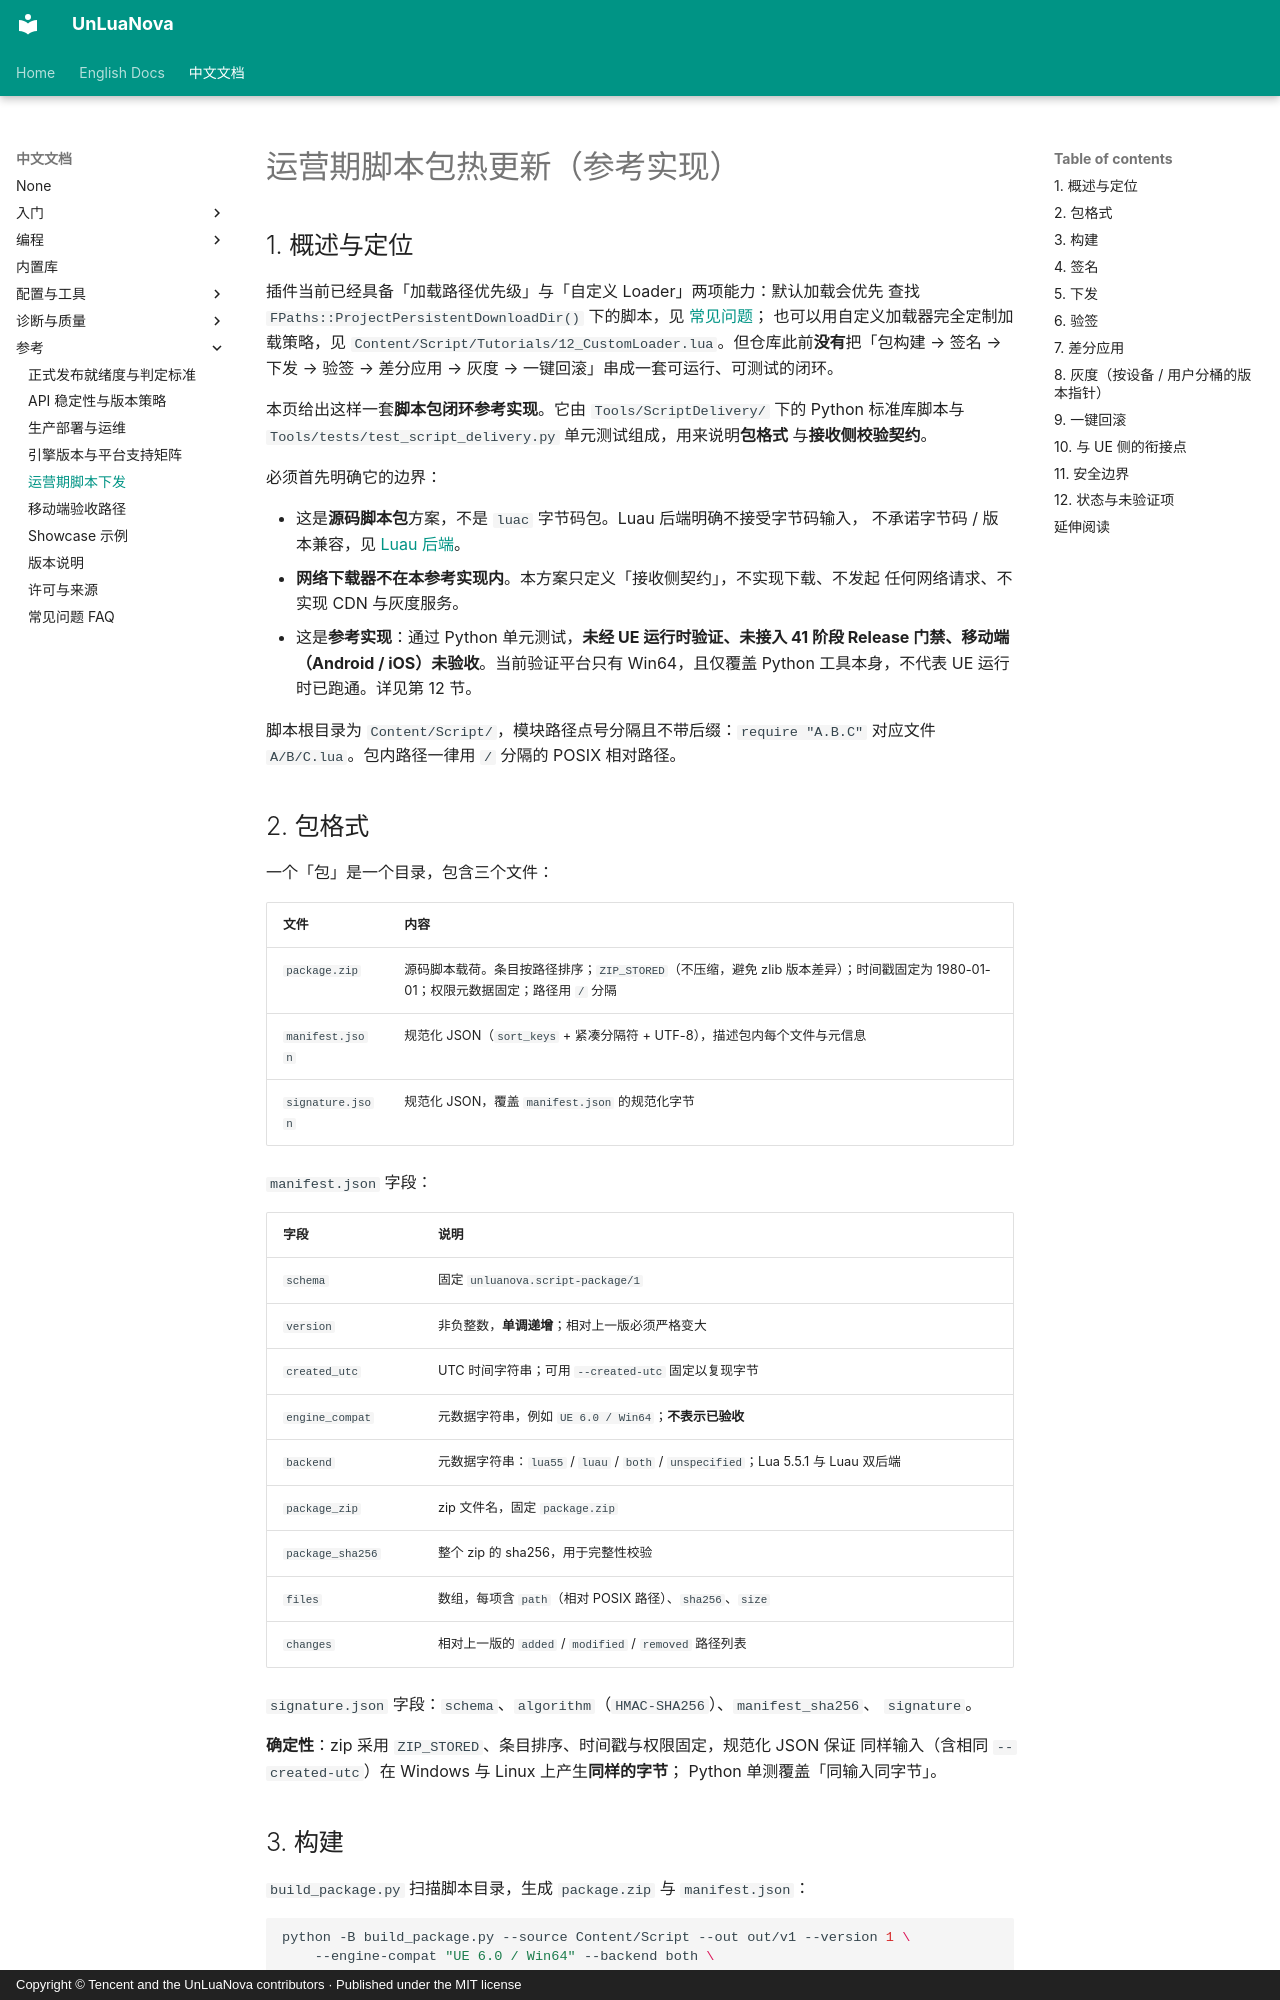

repository: HUSTJJD/UnLuaNova · page: CN/ScriptDelivery/index.html · generator: mkdocs · copyright: Copyright © Tencent and the UnLuaNova contributors · Published under the MIT license

---
title: 运营期脚本包热更新（参考实现）
description: 脚本包格式、构建、签名、下发、验签、差分、灰度、回滚的闭环参考方案，及其明确的安全边界与未验证状态。
---

# 运营期脚本包热更新（参考实现）

## 1. 概述与定位

插件当前已经具备「加载路径优先级」与「自定义 Loader」两项能力：默认加载会优先
查找 `FPaths::ProjectPersistentDownloadDir()` 下的脚本，见 [常见问题](FAQ.md)；
也可以用自定义加载器完全定制加载策略，见
`Content/Script/Tutorials/12_CustomLoader.lua`。但仓库此前**没有**把「包构建 → 签名 →
下发 → 验签 → 差分应用 → 灰度 → 一键回滚」串成一套可运行、可测试的闭环。

本页给出这样一套**脚本包闭环参考实现**。它由 `Tools/ScriptDelivery/` 下的 Python
标准库脚本与 `Tools/tests/test_script_delivery.py` 单元测试组成，用来说明**包格式**
与**接收侧校验契约**。

必须首先明确它的边界：

- 这是**源码脚本包**方案，不是 `luac` 字节码包。Luau 后端明确不接受字节码输入，
  不承诺字节码 / 版本兼容，见 [Luau 后端](Luau.md)。
- **网络下载器不在本参考实现内**。本方案只定义「接收侧契约」，不实现下载、不发起
  任何网络请求、不实现 CDN 与灰度服务。
- 这是**参考实现**：通过 Python 单元测试，**未经 UE 运行时验证、未接入 41 阶段 Release
  门禁、移动端（Android / iOS）未验收**。当前验证平台只有 Win64，且仅覆盖 Python
  工具本身，不代表 UE 运行时已跑通。详见第 12 节。

脚本根目录为 `Content/Script/`，模块路径点号分隔且不带后缀：`require "A.B.C"`
对应文件 `A/B/C.lua`。包内路径一律用 `/` 分隔的 POSIX 相对路径。

## 2. 包格式

一个「包」是一个目录，包含三个文件：

| 文件 | 内容 |
|---|---|
| `package.zip` | 源码脚本载荷。条目按路径排序；`ZIP_STORED`（不压缩，避免 zlib 版本差异）；时间戳固定为 1980-01-01；权限元数据固定；路径用 `/` 分隔 |
| `manifest.json` | 规范化 JSON（`sort_keys` + 紧凑分隔符 + UTF-8），描述包内每个文件与元信息 |
| `signature.json` | 规范化 JSON，覆盖 `manifest.json` 的规范化字节 |

`manifest.json` 字段：

| 字段 | 说明 |
|---|---|
| `schema` | 固定 `unluanova.script-package/1` |
| `version` | 非负整数，**单调递增**；相对上一版必须严格变大 |
| `created_utc` | UTC 时间字符串；可用 `--created-utc` 固定以复现字节 |
| `engine_compat` | 元数据字符串，例如 `UE 6.0 / Win64`；**不表示已验收** |
| `backend` | 元数据字符串：`lua55` / `luau` / `both` / `unspecified`；Lua 5.5.1 与 Luau 双后端 |
| `package_zip` | zip 文件名，固定 `package.zip` |
| `package_sha256` | 整个 zip 的 sha256，用于完整性校验 |
| `files` | 数组，每项含 `path`（相对 POSIX 路径）、`sha256`、`size` |
| `changes` | 相对上一版的 `added` / `modified` / `removed` 路径列表 |

`signature.json` 字段：`schema`、`algorithm`（`HMAC-SHA256`）、`manifest_sha256`、
`signature`。

**确定性**：zip 采用 `ZIP_STORED`、条目排序、时间戳与权限固定，规范化 JSON 保证
同样输入（含相同 `--created-utc`）在 Windows 与 Linux 上产生**同样的字节**；
Python 单测覆盖「同输入同字节」。
